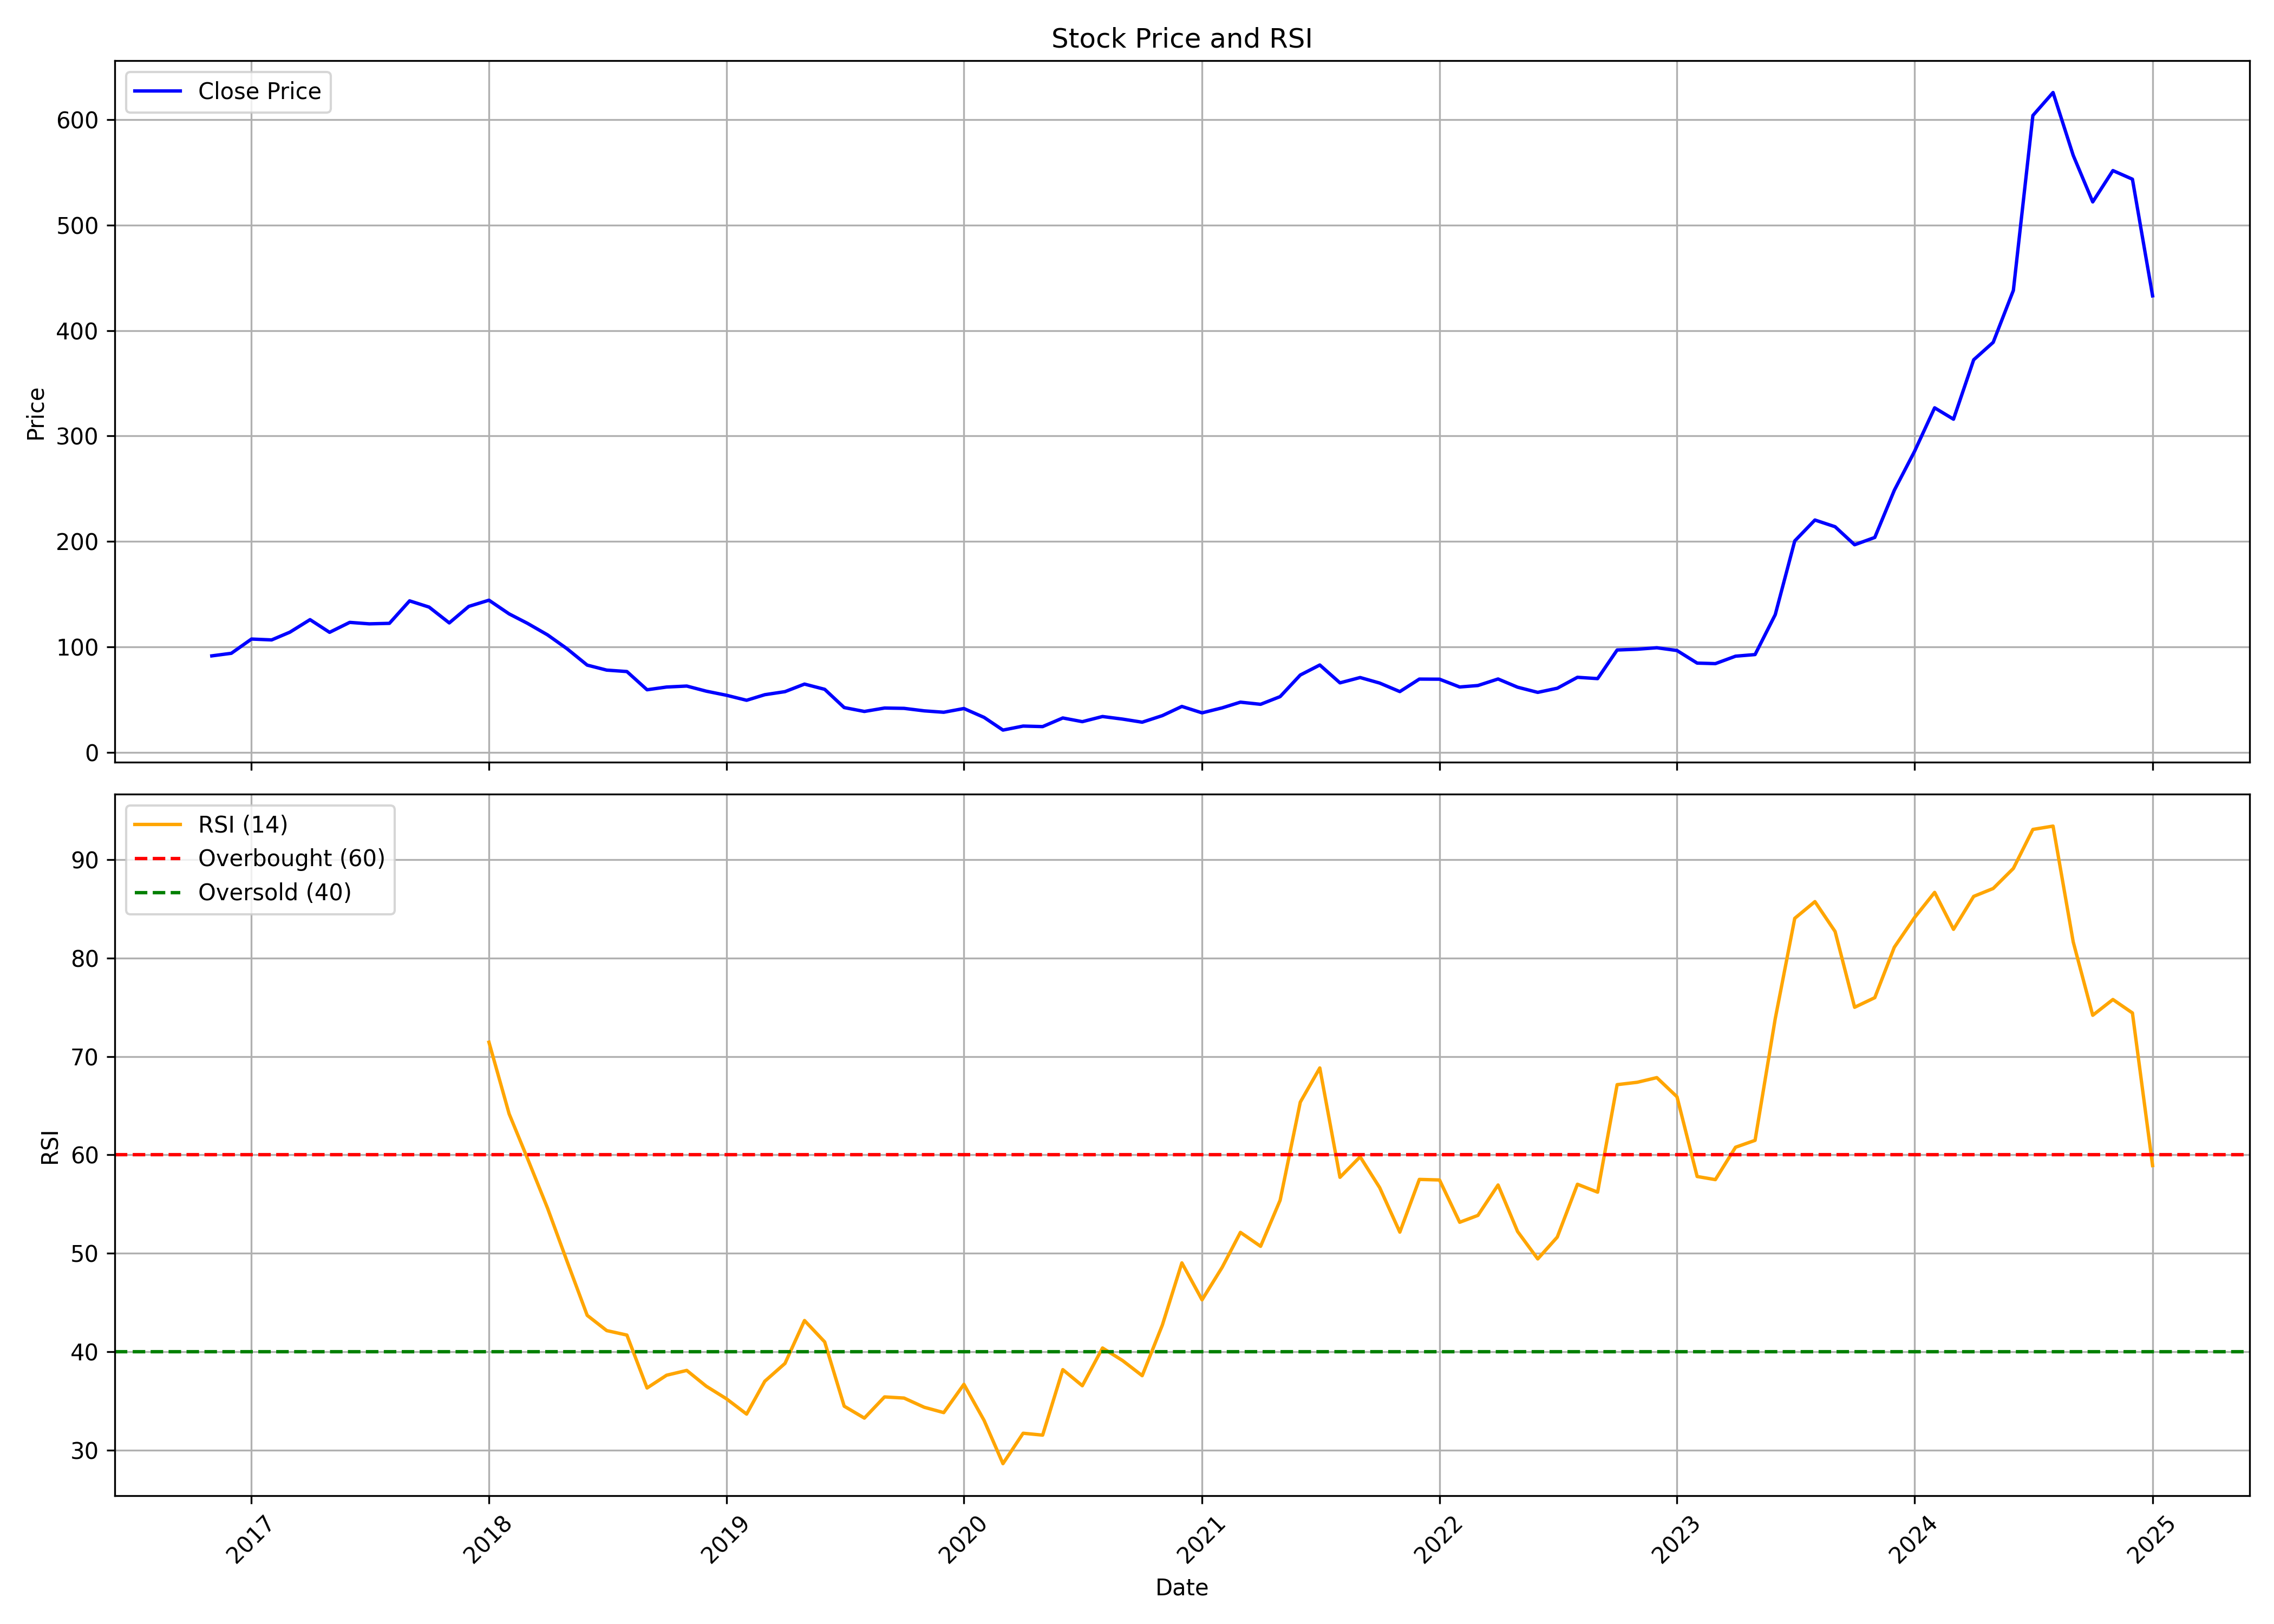

Source data for this figure (header and first rows):
, Unnamed: 0.1, Unnamed: 0, date, symbol, open, high, low, close, volume, rsi
0, 0, 0, 2016-11-01, HPL, 169.9, 170.4, 70.89, 91.58, 16729734, 
1, 1, 1, 2016-12-01, HPL, 91.96, 110.2, 89.61, 94.02, 9628000, 
2, 2, 2, 2017-01-01, HPL, 93.88, 117.6, 93.4, 107.5, 5049250, 
3, 3, 3, 2017-02-01, HPL, 108, 119.3, 102.5, 106.7, 2549907, 
4, 4, 4, 2017-03-01, HPL, 107.7, 118.9, 98.91, 114, 6773918, 
5, 5, 5, 2017-04-01, HPL, 114.7, 135.5, 114.3, 125.9, 8719320, 
6, 6, 6, 2017-05-01, HPL, 125.9, 143.4, 112.1, 113.9, 6885861, 
7, 7, 7, 2017-06-01, HPL, 114, 132, 111.9, 123.3, 4664551, 
8, 8, 8, 2017-07-01, HPL, 123.3, 134.4, 120.7, 121.9, 3080339, 
9, 9, 9, 2017-08-01, HPL, 122.1, 135, 109.7, 122.4, 2746136, 
10, 10, 10, 2017-09-01, HPL, 122.9, 157.5, 122.5, 143.7, 4746111, 
11, 11, 11, 2017-10-01, HPL, 145.2, 150.8, 133.9, 137.8, 1803508, 
12, 12, 12, 2017-11-01, HPL, 138.3, 139.7, 122, 122.8, 1867734, 
13, 13, 13, 2017-12-01, HPL, 124.6, 139.7, 118.3, 138.5, 2729412, 
14, 14, 14, 2018-01-01, HPL, 141.3, 160.1, 138.1, 144.3, 5894482, 71.44
15, 15, 15, 2018-02-01, HPL, 147, 151.8, 123.8, 131.4, 2305099, 64.16
16, 16, 16, 2018-03-01, HPL, 131.7, 140.1, 108.8, 122.5, 1775495, 59.67
17, 17, 17, 2018-04-01, HPL, 123.8, 126.5, 109.8, 111.5, 1063167, 54.59
18, 18, 18, 2018-05-01, HPL, 111.5, 121.6, 89.78, 98.34, 1736868, 49.18
19, 19, 19, 2018-06-01, HPL, 98.92, 98.92, 80.78, 82.82, 642095, 43.68
20, 20, 20, 2018-07-01, HPL, 82.82, 85.14, 63.85, 78.08, 1661742, 42.14
21, 21, 21, 2018-08-01, HPL, 79.53, 90.94, 73.67, 76.72, 1362843, 41.68
22, 22, 22, 2018-09-01, HPL, 78.61, 78.61, 58.77, 59.45, 627395, 36.3
23, 23, 23, 2018-10-01, HPL, 60.81, 68.31, 51.1, 62.03, 961916, 37.6
24, 24, 24, 2018-11-01, HPL, 60.9, 73.07, 60.9, 62.96, 883262, 38.09
25, 25, 25, 2018-12-01, HPL, 62.96, 64.43, 54.04, 58.11, 587981, 36.48
26, 26, 26, 2019-01-01, HPL, 58.31, 63.11, 53.55, 54.24, 616500, 35.21
27, 27, 27, 2019-02-01, HPL, 54.92, 54.92, 43.99, 49.48, 776670, 33.65
28, 28, 28, 2019-03-01, HPL, 50.02, 60.22, 49.97, 54.77, 1245231, 36.99
29, 29, 29, 2019-04-01, HPL, 54.73, 67.38, 54.73, 57.67, 2741611, 38.8
30, 30, 30, 2019-05-01, HPL, 57.67, 67.67, 50.02, 64.83, 2383023, 43.16
31, 31, 31, 2019-06-01, HPL, 65.12, 65.42, 54.53, 59.87, 615962, 40.99
32, 32, 32, 2019-07-01, HPL, 59.87, 61, 40.55, 42.56, 613689, 34.45
33, 33, 33, 2019-08-01, HPL, 41.29, 45.65, 35.8, 38.89, 572161, 33.24
34, 34, 34, 2019-09-01, HPL, 38.89, 47.37, 37.56, 42.12, 415224, 35.4
35, 35, 35, 2019-10-01, HPL, 43.34, 44.33, 35.41, 41.82, 386655, 35.28
36, 36, 36, 2019-11-01, HPL, 42.36, 46.15, 37.48, 39.45, 580239, 34.34
37, 37, 37, 2019-12-01, HPL, 39.9, 40.63, 34.33, 38.12, 475877, 33.8
38, 38, 38, 2020-01-01, HPL, 37.93, 48.76, 37.93, 41.67, 1509048, 36.68
39, 39, 39, 2020-02-01, HPL, 41.42, 46.3, 32.51, 33.25, 1476503, 33.01
40, 40, 40, 2020-03-01, HPL, 32.16, 38.22, 18.08, 21.23, 1340172, 28.61
41, 41, 41, 2020-04-01, HPL, 21.57, 29.55, 19.8, 25.02, 1645553, 31.7
42, 42, 42, 2020-05-01, HPL, 25.02, 25.46, 21.87, 24.53, 541074, 31.51
43, 43, 43, 2020-06-01, HPL, 25.46, 37.78, 24.13, 32.7, 2192689, 38.17
44, 44, 44, 2020-07-01, HPL, 33.64, 40.44, 28.62, 29.21, 2515338, 36.53
45, 45, 45, 2020-08-01, HPL, 29.5, 38.42, 28.37, 34.08, 2241738, 40.37
46, 46, 46, 2020-09-01, HPL, 34.18, 35.96, 30.64, 31.62, 845813, 39.08
47, 47, 47, 2020-10-01, HPL, 32.16, 32.7, 27.9, 28.7, 1260096, 37.55
48, 48, 48, 2020-11-01, HPL, 28.8, 37.55, 24.54, 34.93, 4950780, 42.7
49, 49, 49, 2020-12-01, HPL, 34.93, 44.53, 34.63, 43.64, 10867967, 49.02
50, 50, 50, 2021-01-01, HPL, 43.74, 47.79, 36.66, 37.55, 6333959, 45.26
51, 51, 51, 2021-02-01, HPL, 38.29, 43.93, 37.11, 42.3, 5896722, 48.57
52, 52, 52, 2021-03-01, HPL, 42.3, 64.02, 40.77, 47.7, 22214006, 52.12
53, 53, 53, 2021-04-01, HPL, 49.28, 52.44, 43.19, 45.67, 2401125, 50.7
54, 54, 54, 2021-05-01, HPL, 45.42, 59.22, 44.03, 52.94, 6333937, 55.38
55, 55, 55, 2021-06-01, HPL, 53.63, 73.92, 52.49, 73.42, 13033167, 65.35
56, 56, 56, 2021-07-01, HPL, 73.82, 90.44, 69.71, 82.92, 13422201, 68.83
57, 57, 57, 2021-08-01, HPL, 84.7, 84.9, 62.74, 66, 4012100, 57.71
58, 58, 58, 2021-09-01, HPL, 66, 74.21, 65.36, 71.05, 2889928, 59.8
59, 59, 59, 2021-10-01, HPL, 71.8, 74.82, 63.07, 65.8, 3846170, 56.67
... 39 more rows
